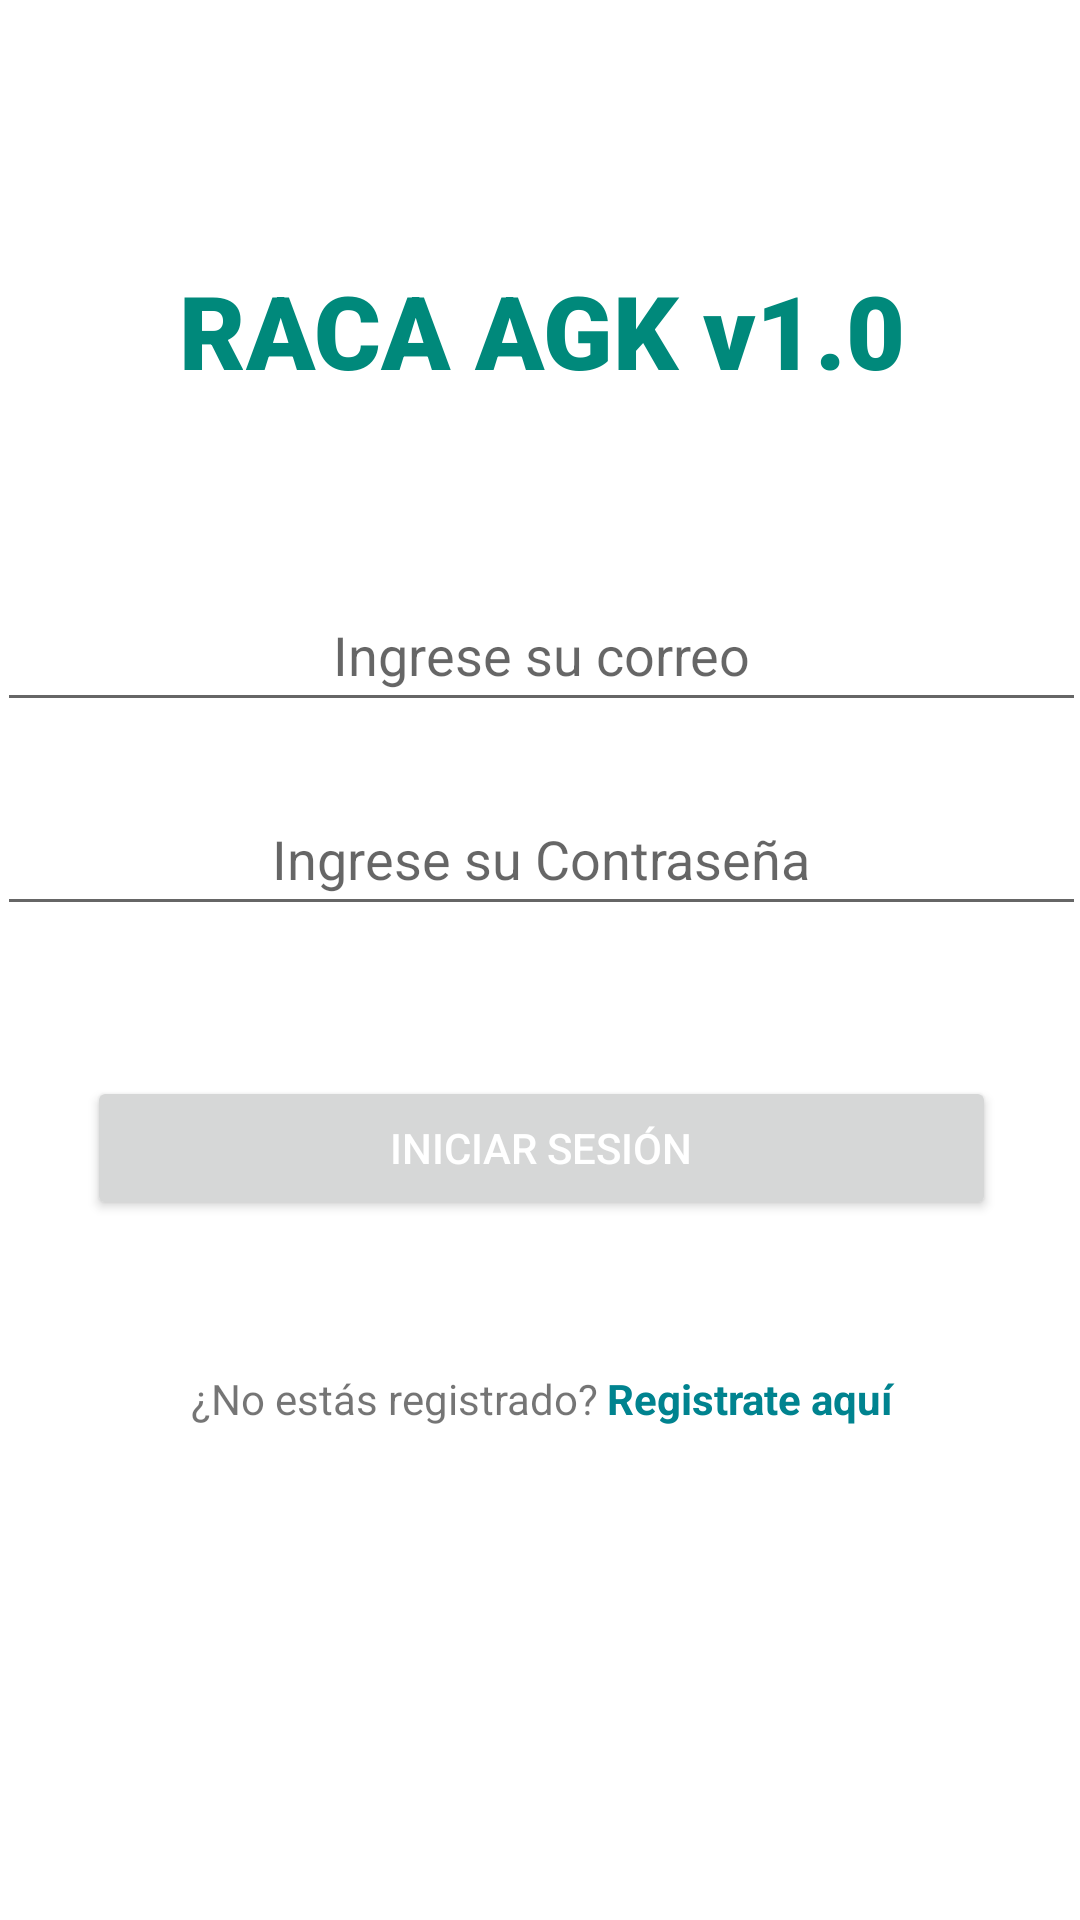

Write the Android layout XML for this screen, with the resource values it uses.
<!-- AndroidManifest.xml: application theme Theme.RACALOGIN -->
<!-- res/layout/activity_loginauth.xml -->
<?xml version="1.0" encoding="utf-8"?>
<androidx.constraintlayout.widget.ConstraintLayout xmlns:android="http://schemas.android.com/apk/res/android"
    xmlns:app="http://schemas.android.com/apk/res-auto"
    xmlns:tools="http://schemas.android.com/tools"
    android:layout_width="match_parent"
    android:layout_height="match_parent"
    tools:context=".loginauth">

    <ScrollView
        android:layout_width="383dp"
        android:layout_height="820dp"
        app:layout_constraintBottom_toBottomOf="parent"
        app:layout_constraintEnd_toEndOf="parent"
        app:layout_constraintStart_toStartOf="parent"
        app:layout_constraintTop_toTopOf="parent">

        <LinearLayout
            android:layout_width="match_parent"
            android:layout_height="wrap_content"
            android:gravity="center"
            android:orientation="vertical">

            <ImageView
                android:id="@+id/imageView"
                android:layout_width="342dp"
                android:layout_height="177dp"
                app:srcCompat="@drawable/logoagk" />

            <TextView
                android:id="@+id/textView4"
                android:layout_width="match_parent"
                android:layout_height="wrap_content"
                android:fontFamily="sans-serif-black"
                android:gravity="center"
                android:paddingBottom="50dp"
                android:text="@string/logo_RACA"
                android:textColor="#00897B"
                android:textSize="34sp"
                android:textStyle="bold" />

            <EditText
                android:id="@+id/txt_email"
                android:layout_width="match_parent"
                android:layout_height="wrap_content"
                android:layout_margin="10dp"
                android:ems="10"
                android:gravity="center"
                android:hint="@string/txt_email"
                android:importantForAutofill="no"
                android:inputType="number"
                android:minHeight="48dp"
                tools:ignore="TextContrastCheck,TextContrastCheck,TextContrastCheck" />

            <EditText
                android:id="@+id/txt_pwd"
                android:layout_width="match_parent"
                android:layout_height="wrap_content"
                android:layout_margin="10dp"
                android:ems="10"
                android:gravity="center"
                android:hint="@string/txt_pwd"
                android:importantForAutofill="no"
                android:inputType="textPassword"
                android:minHeight="48dp"
                tools:ignore="TextContrastCheck,TextContrastCheck" />

            <Button
                android:id="@+id/btn_register"
                android:layout_width="match_parent"
                android:layout_height="wrap_content"
                android:layout_margin="40dp"
                android:text="@string/btn_Login"
                android:textColor="#FFFFFF" />

            <LinearLayout
                android:layout_width="match_parent"
                android:layout_height="42dp"
                android:orientation="horizontal"
                android:padding="10dp">

                <TextView
                    android:id="@+id/textView"
                    android:layout_width="wrap_content"
                    android:layout_height="wrap_content"
                    android:layout_weight="1"
                    android:gravity="end"
                    android:text="@string/registrado" />

                <TextView
                    android:id="@+id/tv_iralogin"
                    android:layout_width="wrap_content"
                    android:layout_height="wrap_content"
                    android:layout_weight="1"
                    android:clickable="false"
                    android:focusable="true"
                    android:text="@string/lv_registrar"
                    android:textColor="#00838F"
                    android:textStyle="bold"
                    tools:ignore="TouchTargetSizeCheck" />
            </LinearLayout>

        </LinearLayout>
    </ScrollView>

</androidx.constraintlayout.widget.ConstraintLayout>
<!-- resources referenced by this layout -->
<resources>
  <string name="btn_Login">Iniciar sesión</string>
  <string name="logo_RACA">RACA AGK v1.0</string>
  <string name="lv_registrar">Registrate aquí</string>
  <string name="registrado">"¿No estás registrado? "</string>
  <string name="txt_email">Ingrese su correo</string>
  <string name="txt_pwd"> Ingrese su Contraseña</string>
  <style name="Theme.RACALOGIN" parent="Theme.MaterialComponents.DayNight.NoActionBar">
          
          <item name="colorPrimary">@color/purple_500</item>
          <item name="colorPrimaryVariant">@color/purple_700</item>
          <item name="colorOnPrimary">@color/white</item>
          
          <item name="colorSecondary">@color/teal_200</item>
          <item name="colorSecondaryVariant">@color/teal_700</item>
          <item name="colorOnSecondary">@color/black</item>
          
          <item name="android:statusBarColor" tools:targetApi="l">?attr/colorPrimaryVariant</item>
          
      </style>
  <!-- not gathered from this repository: default colours our renderer supplied (Android Studio template values) -->
  <color name="purple_500">#FF6200EE</color>
  <color name="purple_700">#FF3700B3</color>
  <color name="teal_200">#FF03DAC5</color>
  <color name="teal_700">#FF018786</color>
  <color name="black">#FF000000</color>
  <color name="white">#FFFFFFFF</color>
</resources>
